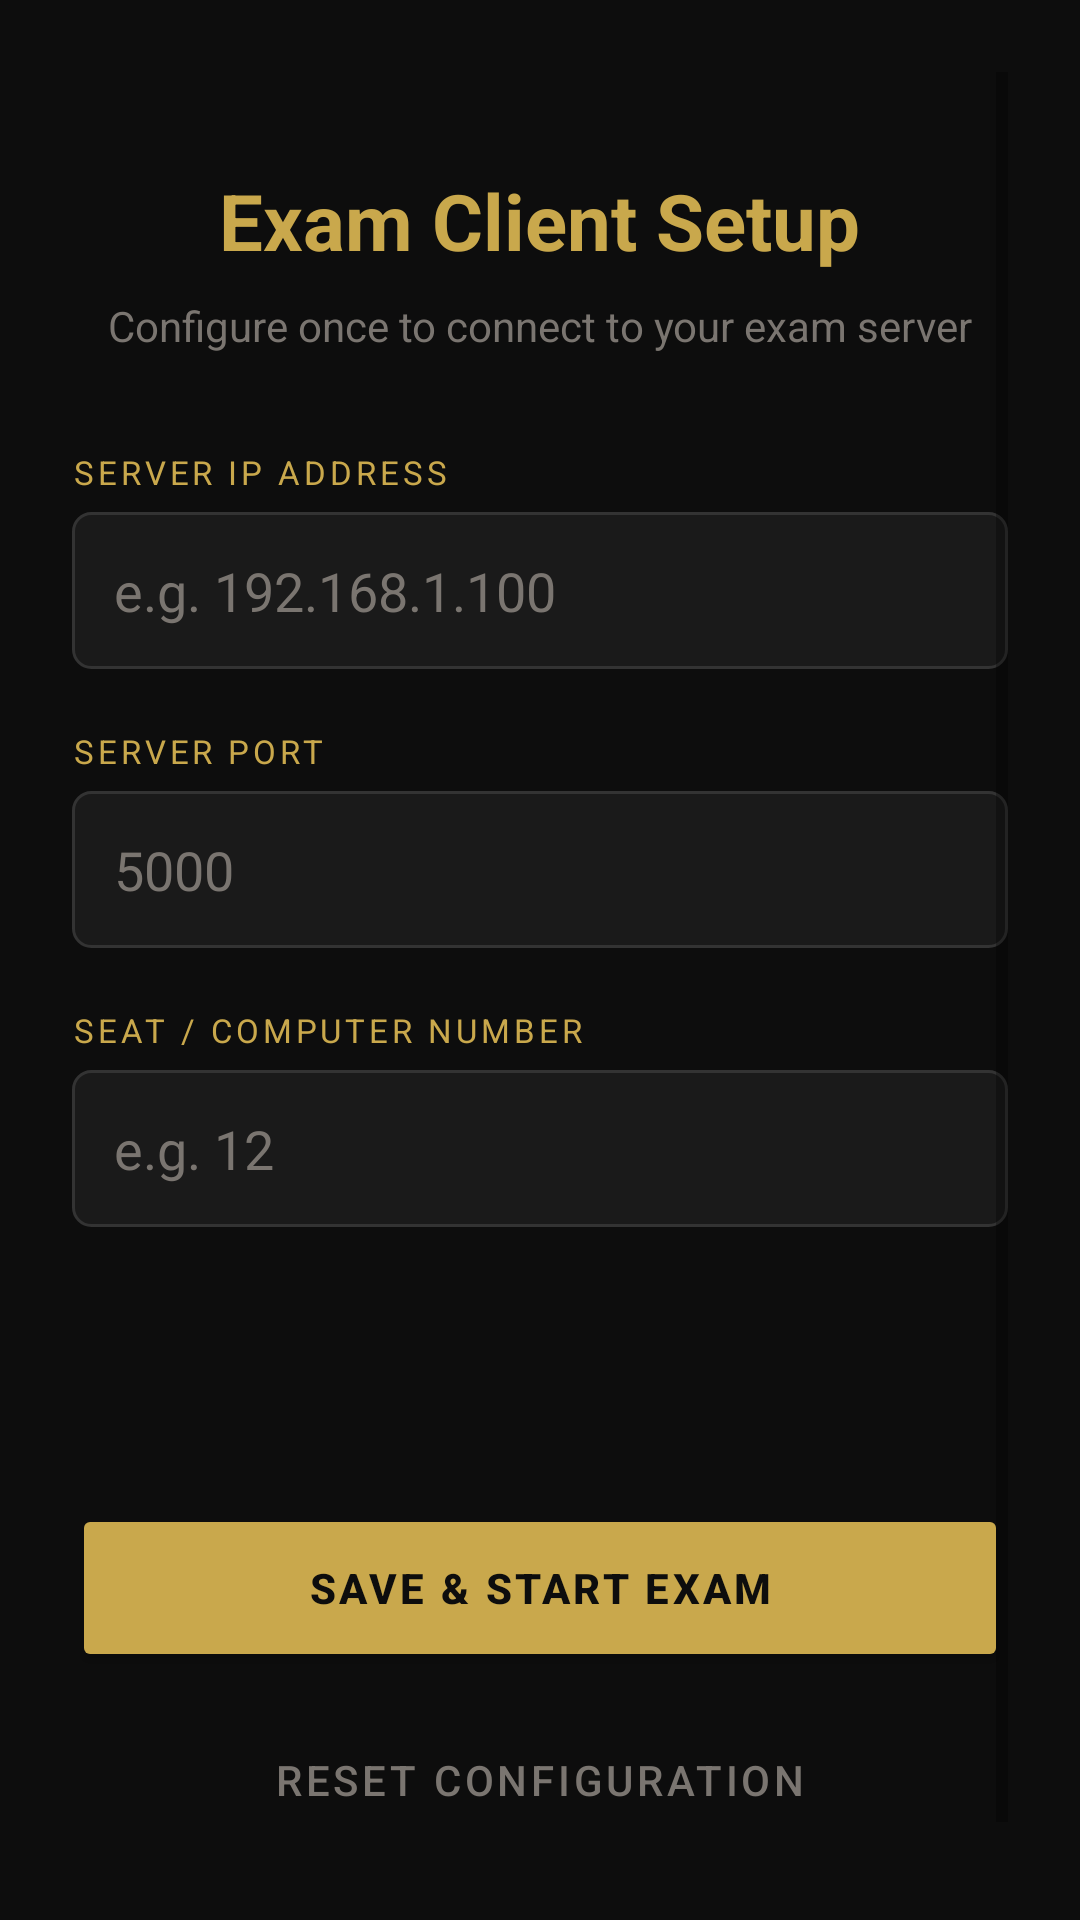

Android layout source for this screen:
<!-- AndroidManifest.xml: application theme Theme.ExamClient -->
<!-- res/layout/activity_setup.xml -->
<?xml version="1.0" encoding="utf-8"?>
<ScrollView xmlns:android="http://schemas.android.com/apk/res/android"
    android:layout_width="match_parent"
    android:layout_height="match_parent"
    android:background="@color/bg_dark"
    android:padding="24dp">

    <LinearLayout
        android:layout_width="match_parent"
        android:layout_height="wrap_content"
        android:orientation="vertical"
        android:gravity="center_horizontal">

        <TextView
            android:layout_width="wrap_content"
            android:layout_height="wrap_content"
            android:text="Exam Client Setup"
            android:textSize="26sp"
            android:textStyle="bold"
            android:textColor="@color/gold"
            android:layout_marginTop="32dp"
            android:layout_marginBottom="8dp" />

        <TextView
            android:layout_width="wrap_content"
            android:layout_height="wrap_content"
            android:text="Configure once to connect to your exam server"
            android:textSize="14sp"
            android:textColor="@color/text_secondary"
            android:layout_marginBottom="32dp" />

        <TextView
            android:layout_width="match_parent"
            android:layout_height="wrap_content"
            android:text="SERVER IP ADDRESS"
            android:textSize="11sp"
            android:textColor="@color/gold"
            android:letterSpacing="0.12"
            android:layout_marginBottom="6dp" />

        <EditText
            android:id="@+id/etServerIp"
            android:layout_width="match_parent"
            android:layout_height="wrap_content"
            android:hint="e.g. 192.168.1.100"
            android:inputType="textUri"
            android:textColor="@color/text_primary"
            android:textColorHint="@color/text_secondary"
            android:background="@drawable/input_background"
            android:padding="14dp"
            android:layout_marginBottom="20dp" />

        <TextView
            android:layout_width="match_parent"
            android:layout_height="wrap_content"
            android:text="SERVER PORT"
            android:textSize="11sp"
            android:textColor="@color/gold"
            android:letterSpacing="0.12"
            android:layout_marginBottom="6dp" />

        <EditText
            android:id="@+id/etServerPort"
            android:layout_width="match_parent"
            android:layout_height="wrap_content"
            android:hint="5000"
            android:inputType="number"
            android:textColor="@color/text_primary"
            android:textColorHint="@color/text_secondary"
            android:background="@drawable/input_background"
            android:padding="14dp"
            android:layout_marginBottom="20dp" />

        <TextView
            android:layout_width="match_parent"
            android:layout_height="wrap_content"
            android:text="SEAT / COMPUTER NUMBER"
            android:textSize="11sp"
            android:textColor="@color/gold"
            android:letterSpacing="0.12"
            android:layout_marginBottom="6dp" />

        <EditText
            android:id="@+id/etComputerNumber"
            android:layout_width="match_parent"
            android:layout_height="wrap_content"
            android:hint="e.g. 12"
            android:inputType="number"
            android:textColor="@color/text_primary"
            android:textColorHint="@color/text_secondary"
            android:background="@drawable/input_background"
            android:padding="14dp"
            android:layout_marginBottom="20dp" />

        <TextView
            android:id="@+id/tvDeviceId"
            android:layout_width="match_parent"
            android:layout_height="wrap_content"
            android:textSize="12sp"
            android:textColor="@color/text_secondary"
            android:background="@drawable/card_background"
            android:padding="12dp"
            android:layout_marginBottom="32dp" />

        <Button
            android:id="@+id/btnSaveSetup"
            android:layout_width="match_parent"
            android:layout_height="56dp"
            android:text="SAVE &amp; START EXAM"
            android:textColor="@color/bg_dark"
            android:textStyle="bold"
            android:letterSpacing="0.08"
            android:backgroundTint="@color/gold"
            android:layout_marginBottom="12dp" />

        <Button
            android:id="@+id/btnReset"
            android:layout_width="match_parent"
            android:layout_height="48dp"
            android:text="Reset Configuration"
            android:textColor="@color/text_secondary"
            style="?attr/borderlessButtonStyle"
            android:layout_marginBottom="32dp" />

    </LinearLayout>
</ScrollView>
<!-- resources referenced by this layout -->
<resources>
  <color name="bg_dark">#0D0D0D</color>
  <color name="gold">#C9A84C</color>
  <color name="text_primary">#F0EDE8</color>
  <color name="text_secondary">#7A7570</color>
  <!-- drawable input_background (drawable) -->
  <?xml version="1.0" encoding="utf-8"?>
  <shape xmlns:android="http://schemas.android.com/apk/res/android">
      <solid android:color="#1A1A1A" />
      <stroke android:width="1dp" android:color="#333333" />
      <corners android:radius="6dp" />
  </shape>
  <style name="Theme.ExamClient" parent="Theme.MaterialComponents.DayNight.NoActionBar">
          <item name="colorPrimary">@color/gold</item>
          <item name="colorPrimaryVariant">@color/bg_dark</item>
          <item name="colorOnPrimary">@color/bg_dark</item>
          <item name="android:windowBackground">@color/bg_dark</item>
          <item name="android:statusBarColor">@color/bg_dark</item>
          <item name="android:navigationBarColor">@color/bg_dark</item>
      </style>
</resources>
